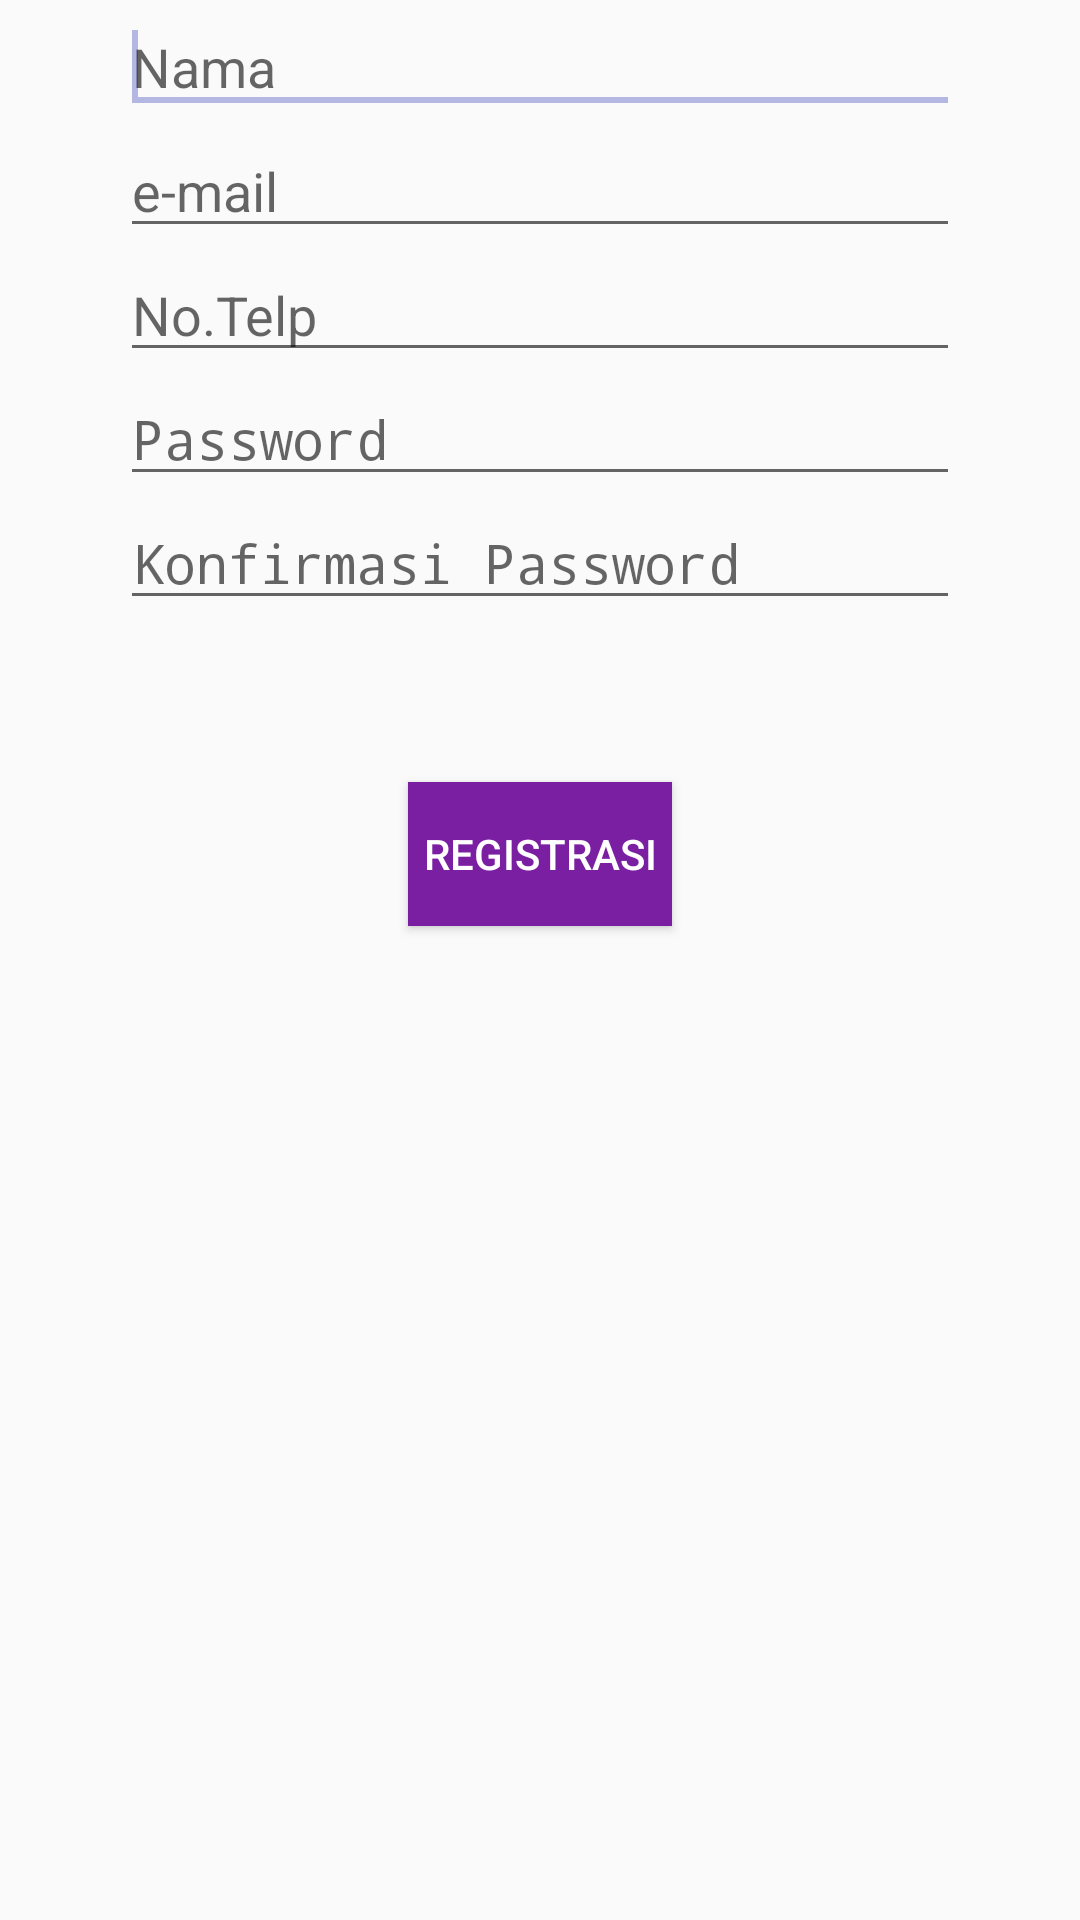

The Android layout XML behind this screen, and the referenced resources:
<!-- AndroidManifest.xml: application theme AppTheme -->
<!-- res/layout/activity_daftar.xml -->
<?xml version="1.0" encoding="utf-8"?>
<RelativeLayout xmlns:android="http://schemas.android.com/apk/res/android"
    android:id="@+id/RelativeLayout1"
    android:layout_width="match_parent"
    android:layout_height="match_parent"
    android:orientation="vertical" >


    <ImageView
        android:id="@+id/imageView1"
        android:layout_width="wrap_content"
        android:layout_height="wrap_content"
        android:layout_alignParentTop="true"
        android:layout_centerHorizontal="true"
        android:src="@mipmap/ic_launcher" />

    <EditText
        android:id="@+id/editNM"
        android:layout_width="280dp"
        android:layout_height="wrap_content"
        android:layout_below="@+id/imageView1"
        android:layout_centerHorizontal="true"
        android:ems="10"
        android:hint="Nama">
        <requestFocus />
    </EditText>
    <EditText
        android:id="@+id/editMail"
        android:layout_width="280dp"
        android:layout_height="wrap_content"
        android:layout_below="@+id/editNM"
        android:layout_centerHorizontal="true"
        android:inputType="textEmailAddress"
        android:ems="10"
        android:hint="e-mail">
    </EditText>

    <EditText
        android:id="@+id/editTelp"
        android:layout_width="280dp"
        android:layout_height="wrap_content"
        android:layout_centerHorizontal="true"
        android:layout_below="@+id/editMail"
        android:ems="10"
        android:inputType="number"
        android:hint="No.Telp">
    </EditText>


    <EditText
        android:id="@+id/editPw"
        android:layout_width="280dp"
        android:layout_height="wrap_content"
        android:layout_below="@+id/editTelp"
        android:layout_centerHorizontal="true"
        android:ems="10"
        android:hint="Password"
        android:inputType="textPassword" >


    </EditText>

    <EditText
        android:id="@+id/editKPw"
        android:layout_width="280dp"
        android:layout_height="wrap_content"
        android:layout_below="@+id/editPw"
        android:layout_centerHorizontal="true"
        android:ems="10"
        android:hint="Konfirmasi Password"
        android:inputType="textPassword" />

    <Button
        android:id="@+id/bReg"
        android:layout_width="wrap_content"
        android:layout_height="wrap_content"
        android:layout_below="@+id/editKPw"
        android:layout_centerHorizontal="true"
        android:layout_marginTop="54dp"
        android:background="@color/colorPrimary"
        android:textColor="@android:color/white"
        android:text="Registrasi" />

    <TextView
        android:id="@+id/textError"
        android:layout_width="wrap_content"
        android:layout_height="wrap_content"
        android:layout_alignLeft="@+id/editKPw"
        android:layout_below="@+id/editKPw"
        android:text=" " />

</RelativeLayout>
<!-- resources referenced by this layout -->
<resources>
  <color name="colorPrimary">#7B1FA2</color>
  <style name="AppTheme" parent="Theme.AppCompat.Light.DarkActionBar">
          
          <item name="colorPrimary">@color/colorPrimary</item>
          <item name="colorPrimaryDark">@color/colorPrimaryDark</item>
          <item name="colorAccent">@color/colorAccent</item>
          <item name="windowActionBar">true</item>
          <item name="windowNoTitle">true</item>
      </style>
  <color name="colorPrimaryDark">#6A1B9A</color>
  <color name="colorAccent">#b4b7e2</color>
</resources>
